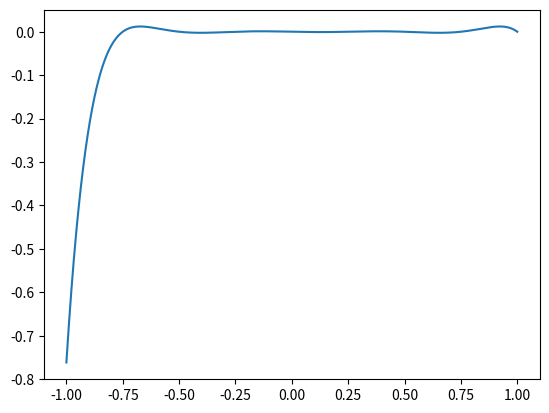

Recreate this plot in Python.
import numpy as np
from matplotlib import pyplot as plt

xmin=-1
xmax=1
npt=9
x=np.linspace(xmin,xmax,npt)
y=np.tanh(x)
xx=np.linspace(x[0],x[-1],2001)


p=np.ones(len(xx))
for i in range(1,npt):
    p=p*(xx-x[i])

p=p/p[0]*y[0]

plt.ion()
plt.clf()
plt.plot(xx,p)
